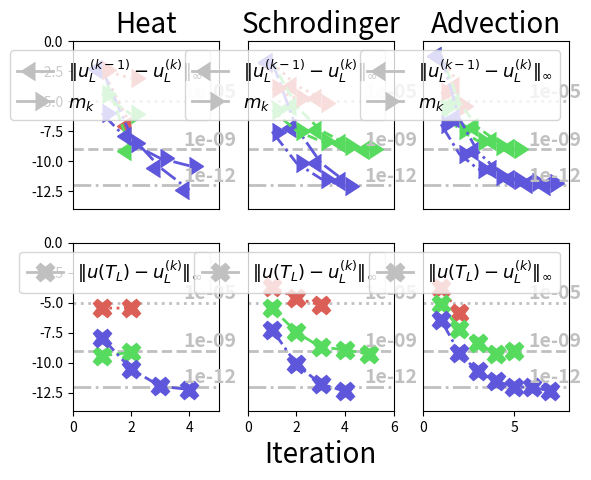

Reproduce this figure in Python.
import matplotlib.pyplot as plt
import numpy as np
import seaborn as sns
from matplotlib.lines import Line2D

tol = [1e-5, 1e-9, 1e-12]

# heat
herr_abs1 = [3.6139094348186526e-06, 3.527888329468709e-06]
herr_abs2 = [3.7758531931812573e-10, 7.274646553940157e-10]
herr_abs3 = [1.2591146446553889e-08, 2.950075255740583e-11, 1.1020229980500296e-12, 5.830397893467526e-13]
heat_err_abs = [herr_abs1, herr_abs2, herr_abs3]

hcerr1 = [0.0049992051444395225, 8.602110534994267e-08]
hcerr2 = [0.0049958347258076685, 7.312931371572517e-10]
hcerr3 = [0.004995846875994525, 1.2139308003256133e-08, 2.8718027955676462e-11, 3.8891112552619234e-13]
heat_cerr = [hcerr1, hcerr2, hcerr3]

hm1 = [0.003994665847167466, 0.0007984002877661178]
hm2 = [3.994785610141585e-05, 7.984361929631986e-07]
hm3 = [9.809076291256445e-07, 3.072148244679859e-09, 1.7192902351257633e-10, 4.067267258024639e-11]
m_heat = [hm1, hm2, hm3]

# schrodinger
serr_abs1 = [0.0002248108053902203, 2.318475442350056e-05, 6.204178977392176e-06]
serr_abs2 = [3.5764516545302237e-06, 3.487043981972412e-08, 1.9295007081495433e-09, 1.2458760123108672e-09, 4.920879400707415e-10]
serr_abs3 = [5.8463023983884755e-08, 7.222474737543333e-11, 1.7190496599636967e-12, 4.2035754668695195e-13]
schro_err_abs = [serr_abs1, serr_abs2, serr_abs3]

scerr1 = [0.01628897201662116, 0.00019962062387213209, 1.8648568788859343e-05]
scerr2 = [0.02000166534300019, 3.6112239797855634e-06, 3.674674718999039e-08, 3.147059657577867e-09, 7.924272096513267e-10]
scerr3 = [0.019998194311996474, 5.853211699609929e-08, 7.387362220476432e-11, 2.0858215058805846e-12]
schro_cerr = [scerr1, scerr2, scerr3]

sm1 = [0.00011313012069541056, 1.7016975497574466e-05, 6.599855622126867e-06]
sm2 = [1.7888519512298416e-06, 3.3835811463711835e-08, 4.6534783211700125e-09, 1.7257514397150021e-09, 1.050941444510635e-09]
sm3 = [2.9210277192885274e-08, 7.060224570179527e-11, 3.471042519400591e-12, 7.696276162725913e-13]
m_schro = [sm1, sm2, sm3]

# advection
aerr_abs1 = [0.0001849426377156238, 1.3387618075669325e-06]
aerr_abs2 = [7.943738135340883e-06, 6.327881868495474e-08, 4.744755782918161e-09, 5.032868028532889e-10, 9.279997906344022e-10]
aerr_abs3 = [3.668357907912658e-07, 6.288909397392169e-10, 1.9092482687573266e-11, 3.0030631309815196e-12, 9.890424748069008e-13, 9.20818976899557e-13, 4.3570703173158554e-13]
adv_err_abs = [aerr_abs1, aerr_abs2, aerr_abs3]

acerr1 = [0.06297403743748914, 0.00018500808011900904]
acerr2 = [0.06279840056322794, 8.00655470667433e-06, 6.791945905693098e-08, 5.2014553775237005e-09, 1.3147176680661232e-09]
acerr3 = [0.06279088347534906, 3.6745925224845877e-07, 6.478357295058856e-10, 2.1600832234014433e-11, 3.4597880116393753e-12, 1.2951029138008607e-12, 7.765038612106423e-13]
adv_cerr = [acerr1, acerr2, acerr3]

am1 = [5.656626558145889e-05, 4.254379843106302e-06]
am2 = [2.52980447241819e-06, 4.023744851835272e-08, 5.0746041821264024e-09, 1.8021379926202465e-09, 1.0739423711438422e-09]
am3 = [ 1.1684456034797735e-07, 3.9940431103533617e-10, 2.3351504832573883e-11, 5.646325817824972e-12, 2.776460290017992e-12, 1.9469474605255454e-12, 1.630367895436689e-12]
m_adv = [am1, am2, am3]


# covnert
n = len(tol)
for i in range(n):
    heat_err_abs[i] = np.log10(np.array(heat_err_abs[i]))
    heat_cerr[i] = np.log10(np.array(heat_cerr[i]))
    m_heat[i] = np.log10(np.array(m_heat[i]))
    #heat_final_abs[i] = np.log10(np.array(heat_final_abs[i]))
    schro_err_abs[i] = np.log10(np.array(schro_err_abs[i]))
    schro_cerr[i] = np.log10(np.array(schro_cerr[i]))
    m_schro[i] = np.log10(np.array(m_schro[i]))
    #schro_final_abs[i] = np.log10(np.array(schro_final_abs[i]))
    adv_err_abs[i] = np.log10(np.array(adv_err_abs[i]))
    adv_cerr[i] = np.log10(np.array(adv_cerr[i]))
    m_adv[i] = np.log10(np.array(m_adv[i]))
    #adv_final_abs[i] = np.log10(np.array(adv_final_abs[i]))


col = sns.color_palette("hls", n)
linst = ['dotted', 'dashed', 'dashdot']
marksz = 13
lw = 2
custom_lines1 = [Line2D([0], [0], color='silver', marker=8, markersize=marksz, lw=lw),
                Line2D([0], [0], color='silver', marker=9, markersize=marksz, lw=lw)]

custom_lines2 = [Line2D([0], [0], color='silver', marker='X', markersize=marksz, lw=lw)]

names1 = [r'$\|u^{(k-1)}_L - u^{(k)}_L\|_\infty$', r'$m_k$']
names2 = [r'$\|u(T_L) - u^{(k)}_L\|_\infty$']

# HEAT

plt.subplot(231)
l = 5
tx = 3.8
d = 0.05
ts = 20

leg = []
for i in range(n):
    x = range(0, l + 2, 1)
    plt.plot(x, np.ones(l + 2) * np.log10(tol[i]), linestyle=linst[i], color='silver', lw=lw)
    plt.text(tx, np.log10(tol[i]) + 0.3, str(tol[i]), fontsize=marksz + 1, weight='bold', color='silver')

for i in range(n):
    l = heat_cerr[i].shape
    l = l[0]
    x = range(1, l+1, 1)
    plt.plot(x, heat_cerr[i], marker=8, color=col[i], linestyle=linst[i], markersize=marksz, lw=lw)

for i in range(n):
    l = len(m_heat[i])
    x = range(1, l+1, 1)
    plt.plot(x, m_heat[i], marker=9, color=col[i], linestyle=linst[i], markersize=marksz, lw=lw)

plt.legend(custom_lines1, names1, prop={'size': marksz})
plt.xticks([])
plt.ylim([-14, 0])
plt.xlim([0, 5])
plt.title('Heat', fontsize=ts)

plt.subplot(234)

l = 5
for i in range(n):
    x = range(0, l + 2, 1)
    plt.plot(x, np.ones(l + 2) * np.log10(tol[i]), linestyle=linst[i], color='silver', lw=lw)
    plt.text(tx, np.log10(tol[i]) + 0.3, str(tol[i]), fontsize=marksz + 1, weight='bold', color='silver')

for i in range(n):
    l = heat_err_abs[i].shape
    l = l[0]
    x = range(1, l+1, 1)
    plt.plot(x, heat_err_abs[i], 'X', color=col[i], linestyle=linst[i], markersize=marksz, lw=lw)

plt.legend(custom_lines2, names2, prop={'size': marksz})
plt.ylim([-14, 0])
plt.xlim([0, 5])


#SCHRODINGER

plt.subplot(232)
l = 6
for i in range(n):
    x = range(0, l+3, 1)
    print(l)
    plt.plot(x, np.ones(l + 3) * np.log10(tol[i]), linestyle=linst[i], color='silver', lw=lw)
    plt.text(tx + 1, np.log10(tol[i]) + 0.3, str(tol[i]), fontsize=marksz + 1, weight='bold', color='silver')

for i in range(n):
    l = schro_cerr[i].shape
    l = l[0]
    x = range(1, l + 1, 1)
    plt.plot(x, schro_cerr[i], marker=8, color=col[i], linestyle=linst[i], markersize=marksz, lw=lw)

for i in range(n):
    l = len(m_schro[i])
    x = range(1, l+1, 1)
    plt.plot(x, m_schro[i], marker=9, color=col[i], linestyle=linst[i], markersize=marksz, lw=lw)

plt.yticks([])
plt.legend(custom_lines1, names1, prop={'size': marksz})
plt.ylim([-14, 0])
plt.xlim([0, 6])
plt.xticks([])
plt.title('Schrodinger', fontsize=ts)

plt.subplot(235)
l = 6
for i in range(n):
    x = range(0, l + 2, 1)
    plt.plot(x, np.ones(l + 2) * np.log10(tol[i]), linestyle=linst[i], color='silver', lw=lw)
    plt.text(tx + 1, np.log10(tol[i]) + 0.3, str(tol[i]), fontsize=marksz + 1, weight='bold', color='silver')

for i in range(n):
    l = schro_err_abs[i].shape
    l = l[0]
    x = range(1, l+1, 1)
    plt.plot(x, schro_err_abs[i], 'X', color=col[i], linestyle=linst[i], markersize=marksz, lw=lw)

plt.legend(custom_lines2, names2, prop={'size': marksz})
plt.yticks([])
plt.ylim([-14, 0])
plt.xlim([0, 6])
plt.xlabel('Iteration', fontsize=ts)

# ADVECTION

plt.subplot(233)
l = 9
for i in range(n):
    x = range(0, l + 2, 1)
    plt.plot(x, np.ones(l + 2) * np.log10(tol[i]), linestyle=linst[i], color='silver', lw=lw)
    plt.text(tx + 2, np.log10(tol[i]) + 0.3, str(tol[i]), fontsize=marksz + 1, weight='bold', color='silver')

for i in range(n):
    l = len(m_adv[i])
    x = range(1, l+1, 1)
    plt.plot(x, m_adv[i], marker=9, color=col[i], linestyle=linst[i], markersize=marksz, lw=lw)

for i in range(n):
    l = adv_cerr[i].shape
    l = l[0]
    x = range(1, l + 1, 1)
    plt.plot(x, adv_cerr[i], marker=8, color=col[i], linestyle=linst[i], markersize=marksz, lw=lw)

plt.yticks([])
plt.xticks([])

plt.legend(custom_lines1, names1, prop={'size': marksz})
plt.ylim([-14, 0])
plt.xlim([0, 8])
plt.title('Advection', fontsize=ts)

plt.subplot(236)
l = 9
for i in range(n):
    x = range(0, l + 2, 1)
    plt.plot(x, np.ones(l + 2) * np.log10(tol[i]), linestyle=linst[i], color='silver', lw=lw)
    plt.text(tx + 2, np.log10(tol[i]) + 0.3, str(tol[i]), fontsize=marksz + 1, weight='bold', color='silver')

for i in range(n):
    l = adv_err_abs[i].shape
    l = l[0]
    x = range(1, l+1, 1)
    plt.plot(x, adv_err_abs[i], 'X', color=col[i], linestyle=linst[i], markersize=marksz, lw=lw)

plt.legend(custom_lines2, names2, prop={'size': marksz})
plt.yticks([])
plt.ylim([-14, 0])
plt.xlim([0, 8])

plt.show()